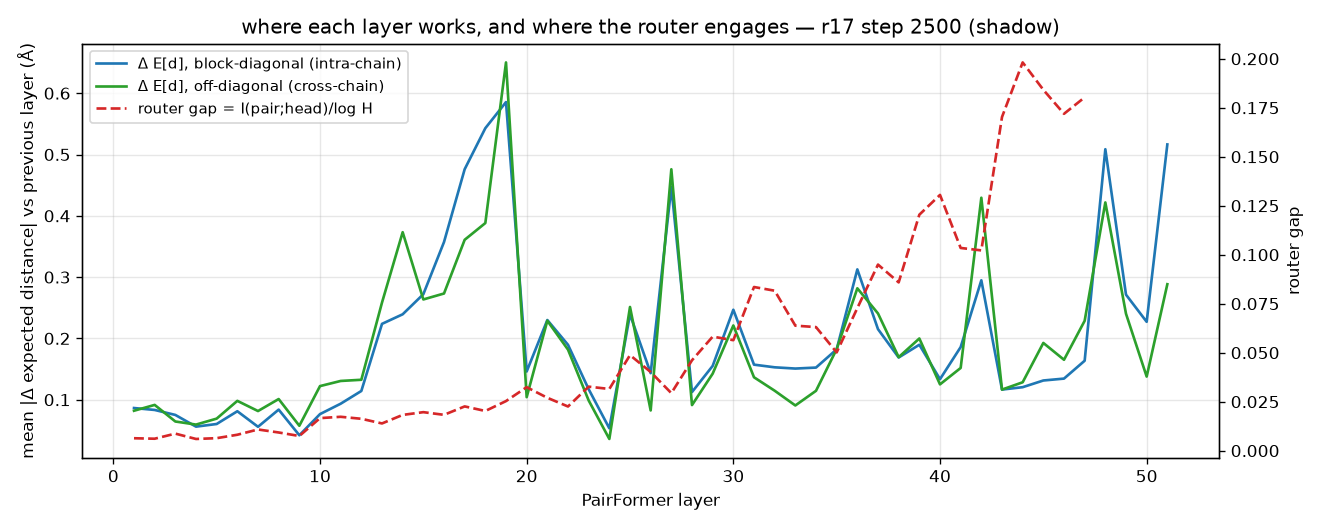

Data behind this chart, as committed beside it:
target, layer, block_diag, off_diag, tv_block_diag, tv_off_diag, ent_block_diag, ent_off_diag, sharpen_block_diag, sharpen_off_diag, gap
7s3g, 1, 0.08114, 0.09105, 0.008065, 0.008163, 0.9863, 0.9847, 0.001521, 0.001671, 0.005931
7s3g, 2, 0.08921, 0.09301, 0.007355, 0.007469, 0.9853, 0.9836, 0.0009738, 0.001163, 0.006105
7s3g, 3, 0.07951, 0.05796, 0.006996, 0.00547, 0.9846, 0.983, 0.0007378, 0.000532, 0.008452
7s3g, 4, 0.06, 0.05581, 0.005643, 0.004971, 0.9836, 0.982, 0.0009553, 0.0009946, 0.005894
7s3g, 5, 0.06168, 0.05852, 0.005684, 0.005343, 0.9829, 0.9813, 0.0006737, 0.0006888, 0.007101
7s3g, 6, 0.08645, 0.09105, 0.008859, 0.009649, 0.9826, 0.9809, 0.0003104, 0.0004756, 0.008011
7s3g, 7, 0.05706, 0.05994, 0.005963, 0.00638, 0.9823, 0.9804, 0.0003534, 0.00042, 0.0106
7s3g, 8, 0.08013, 0.09204, 0.01003, 0.01081, 0.9818, 0.9796, 0.0004639, 0.0008216, 0.009149
7s3g, 9, 0.04368, 0.05654, 0.006789, 0.007583, 0.9818, 0.9794, 4.2114512325497344e-05, 0.0001931, 0.008219
7s3g, 10, 0.08319, 0.1253, 0.01025, 0.01352, 0.9815, 0.9784, 0.0002822, 0.00108, 0.01693
7s3g, 11, 0.111, 0.1101, 0.01282, 0.01241, 0.9805, 0.9771, 0.0009514, 0.00125, 0.01787
7s3g, 12, 0.1093, 0.1098, 0.01269, 0.01274, 0.9792, 0.9756, 0.001387, 0.001534, 0.01729
7s3g, 13, 0.2237, 0.2448, 0.0211, 0.02198, 0.9762, 0.9712, 0.002937, 0.004344, 0.01457
7s3g, 14, 0.2794, 0.3797, 0.02634, 0.0331, 0.9719, 0.963, 0.004361, 0.008243, 0.01908
7s3g, 15, 0.3092, 0.2761, 0.02832, 0.02437, 0.9665, 0.9566, 0.005345, 0.006372, 0.02093
7s3g, 16, 0.3749, 0.2707, 0.03207, 0.02252, 0.9573, 0.948, 0.009179, 0.008558, 0.01926
7s3g, 17, 0.5137, 0.3624, 0.04361, 0.03065, 0.943, 0.9367, 0.01436, 0.01133, 0.02462
7s3g, 18, 0.5027, 0.4173, 0.04504, 0.03775, 0.9268, 0.9217, 0.01614, 0.01502, 0.02021
7s3g, 19, 0.5911, 0.6641, 0.05582, 0.06078, 0.9041, 0.8935, 0.0227, 0.0282, 0.02472
7s3g, 20, 0.1286, 0.1136, 0.0197, 0.01811, 0.8973, 0.8859, 0.006812, 0.007567, 0.03257
7s3g, 21, 0.2435, 0.2653, 0.02678, 0.02664, 0.8869, 0.8724, 0.0104, 0.01351, 0.02896
7s3g, 22, 0.1614, 0.1431, 0.02067, 0.01942, 0.8785, 0.8637, 0.008464, 0.008779, 0.02226
7s3g, 23, 0.1039, 0.09525, 0.0158, 0.01352, 0.8726, 0.8573, 0.005869, 0.006401, 0.03406
7s3g, 24, 0.05162, 0.03004, 0.01225, 0.01014, 0.8702, 0.8553, 0.002425, 0.001989, 0.03222
7s3g, 25, 0.2295, 0.2495, 0.02765, 0.0266, 0.859, 0.8408, 0.01112, 0.01443, 0.04897
7s3g, 26, 0.1484, 0.08368, 0.02013, 0.01422, 0.8494, 0.8336, 0.009597, 0.007206, 0.03815
7s3g, 27, 0.449, 0.484, 0.05523, 0.0573, 0.8201, 0.799, 0.0293, 0.03463, 0.02763
7s3g, 28, 0.1151, 0.09822, 0.0273, 0.02192, 0.8072, 0.7877, 0.01298, 0.01128, 0.04478
7s3g, 29, 0.167, 0.1686, 0.02563, 0.02547, 0.7926, 0.7699, 0.01455, 0.01786, 0.05618
7s3g, 30, 0.2467, 0.2072, 0.03853, 0.03051, 0.7758, 0.7563, 0.01686, 0.01356, 0.05261
7s3g, 31, 0.1603, 0.1371, 0.02608, 0.02206, 0.7605, 0.741, 0.01524, 0.01529, 0.08286
7s3g, 32, 0.1405, 0.1014, 0.02527, 0.01729, 0.7465, 0.7298, 0.01398, 0.01119, 0.0807
7s3g, 33, 0.1331, 0.08625, 0.02506, 0.02107, 0.7329, 0.7187, 0.01363, 0.01115, 0.06293
7s3g, 34, 0.1355, 0.1021, 0.02733, 0.0192, 0.7181, 0.7085, 0.01483, 0.01016, 0.0616
7s3g, 35, 0.1887, 0.1983, 0.03317, 0.03271, 0.6962, 0.6832, 0.02191, 0.02532, 0.04787
7s3g, 36, 0.3308, 0.296, 0.06166, 0.05101, 0.6547, 0.6427, 0.04144, 0.0405, 0.06898
7s3g, 37, 0.2108, 0.2123, 0.043, 0.04365, 0.6238, 0.6085, 0.03088, 0.0342, 0.09346
7s3g, 38, 0.1533, 0.1563, 0.03931, 0.03441, 0.5977, 0.5856, 0.02609, 0.02289, 0.08168
7s3g, 39, 0.1916, 0.2161, 0.04549, 0.0464, 0.5656, 0.5461, 0.03214, 0.03951, 0.1174
7s3g, 40, 0.1365, 0.1338, 0.03181, 0.02963, 0.542, 0.5208, 0.02359, 0.02527, 0.1297
7s3g, 41, 0.1649, 0.1197, 0.03, 0.02052, 0.5257, 0.5054, 0.01632, 0.01543, 0.1002
7s3g, 42, 0.2943, 0.4511, 0.07741, 0.1187, 0.4693, 0.3924, 0.05638, 0.113, 0.1014
7s3g, 43, 0.1158, 0.1072, 0.02998, 0.0274, 0.4513, 0.3687, 0.01803, 0.02365, 0.1677
7s3g, 44, 0.1199, 0.1307, 0.02883, 0.02922, 0.432, 0.3414, 0.01931, 0.02736, 0.1999
7s3g, 45, 0.1103, 0.159, 0.03353, 0.03737, 0.4208, 0.3085, 0.01118, 0.03285, 0.1918
7s3g, 46, 0.1287, 0.1522, 0.03131, 0.02832, 0.4117, 0.305, 0.009054, 0.003518, 0.1752
7s3g, 47, 0.1569, 0.2009, 0.04515, 0.04651, 0.3953, 0.2621, 0.01639, 0.04296, 0.1817
7s3g, 48, 0.4419, 0.371, 0.09674, 0.06108, 0.4647, 0.318, -0.06938, -0.05599, nan
7s3g, 49, 0.281, 0.1713, 0.05228, 0.03028, 0.5049, 0.3291, -0.04022, -0.01105, nan
7s3g, 50, 0.207, 0.1152, 0.039, 0.02697, 0.5111, 0.3168, -0.006129, 0.01233, nan
7s3g, 51, 0.3756, 0.2349, 0.06161, 0.04882, 0.5078, 0.2657, 0.003296, 0.05102, nan
7dav, 1, 0.05841, 0.06181, 0.01058, 0.006871, 0.9856, 0.9845, 0.001523, 0.001353, 0.005897
7dav, 2, 0.07307, 0.08356, 0.006661, 0.006753, 0.9847, 0.9835, 0.0008482, 0.001012, 0.005607
7dav, 3, 0.06646, 0.05849, 0.006064, 0.005588, 0.9842, 0.983, 0.0005772, 0.0005564, 0.007863
7dav, 4, 0.04699, 0.04693, 0.004876, 0.004742, 0.9834, 0.9821, 0.000729, 0.0008389, 0.005775
7dav, 5, 0.05602, 0.06032, 0.005165, 0.005562, 0.9829, 0.9815, 0.0004981, 0.0005938, 0.006184
7dav, 6, 0.06975, 0.08977, 0.007595, 0.009732, 0.9829, 0.9812, 1.0313572602171917e-05, 0.0003, 0.007414
7dav, 7, 0.04796, 0.07352, 0.005312, 0.00737, 0.9827, 0.9807, 0.0001836, 0.0005107, 0.01105
7dav, 8, 0.0808, 0.1029, 0.009867, 0.01139, 0.9827, 0.98, 6.796589150326326e-05, 0.0007367, 0.009204
7dav, 9, 0.03765, 0.05748, 0.006271, 0.007778, 0.9828, 0.9799, -0.000133, 9.934677655110136e-05, 0.007151
... 246 more rows
